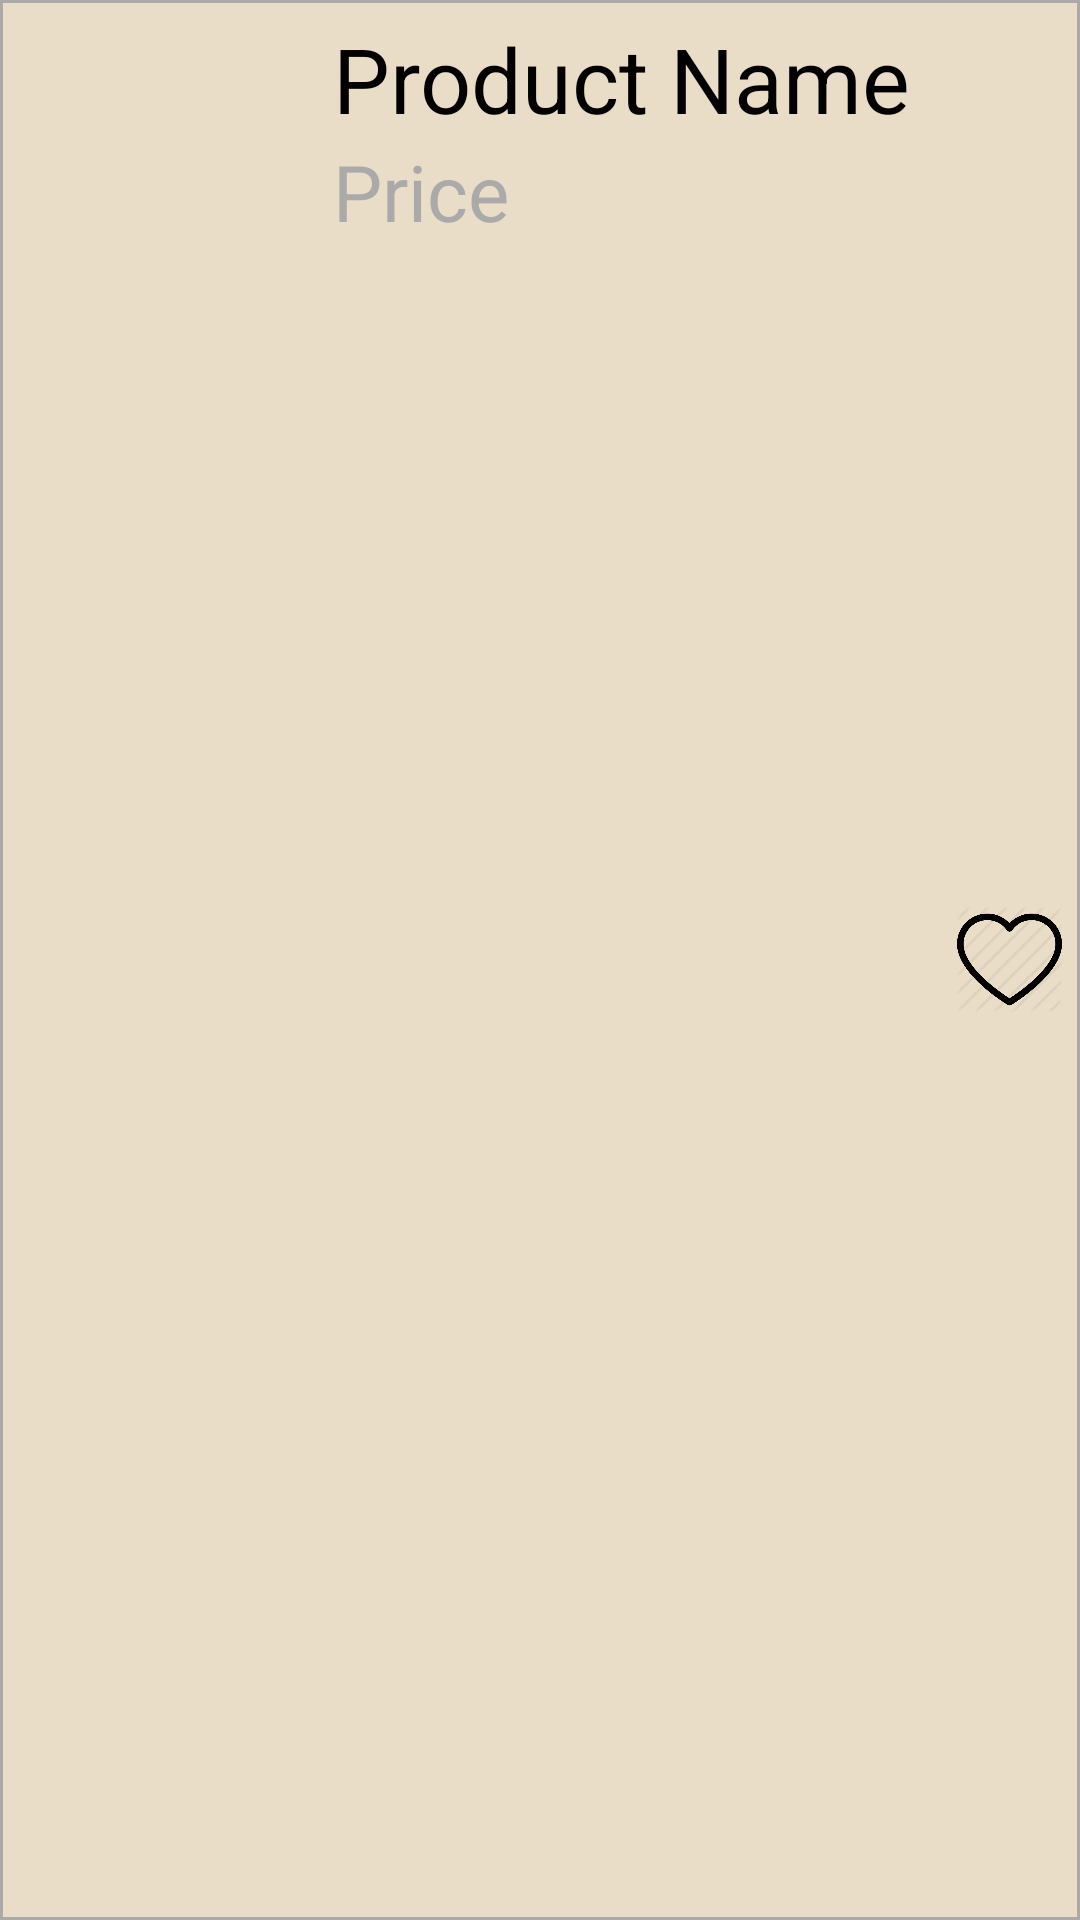

Write the Android layout XML for this screen, with the resource values it uses.
<!-- AndroidManifest.xml: application theme Theme.FleeMarket -->
<!-- res/layout/activity_home_item_list.xml -->
<?xml version="1.0" encoding="utf-8"?>
<LinearLayout
    xmlns:android="http://schemas.android.com/apk/res/android"
    android:id="@+id/item_list"
    android:layout_width="match_parent"
    android:layout_height="wrap_content"
    android:padding="6dp"
    android:gravity="center_vertical"
    android:orientation="horizontal"
    android:background="@drawable/borderline1">

    <ImageView
        android:id="@+id/imageView1"
        android:layout_width="100dp"
        android:layout_height="100dp"
        android:src="@mipmap/ic_launcher" />

    <LinearLayout
        android:layout_width="0dp"
        android:layout_height="match_parent"
        android:layout_marginStart="5dp"
        android:orientation="vertical"
        android:layout_weight="1">

        <TextView
            android:id="@+id/textView1"
            android:layout_width="wrap_content"
            android:layout_height="wrap_content"
            android:text="Product Name"
            android:textSize="30sp"
            android:textColor="@android:color/black"/>
        <TextView
            android:id="@+id/textView2"
            android:layout_width="wrap_content"
            android:layout_height="wrap_content"
            android:text="Price"
            android:textSize="26sp"
            android:textColor="@android:color/darker_gray" />

    </LinearLayout>

    <ImageButton
        android:id="@+id/like_btn"
        android:layout_width="35dp"
        android:layout_height="35dp"
        android:scaleType="centerCrop"
        android:src="@drawable/heart"
        android:background="#e9ddc8"
        />

</LinearLayout>
<!-- resources referenced by this layout -->
<resources>
  <!-- drawable borderline1 (drawable) -->
  <?xml version="1.0" encoding="utf-8"?>
  <shape
      xmlns:android="http://schemas.android.com/apk/res/android"
      android:shape="rectangle">
  
      
      <solid android:color="#e9ddc8" />
  
      
      <padding
          android:bottom="-1dp"
          android:right="-1dp"
          android:left="-1dp"/>
  
      
      <stroke
          android:width="1dp"
          android:color="@android:color/darker_gray" />
  
  </shape>
  <!-- drawable heart: png bitmap (drawable, 26893 bytes) -->
  <style name="Theme.FleeMarket" parent="Theme.MaterialComponents.DayNight.DarkActionBar">
          
          <item name="colorPrimary">@color/purple_500</item>
          <item name="colorPrimaryVariant">@color/purple_700</item>
          <item name="colorOnPrimary">@color/white</item>
          
          <item name="colorSecondary">@color/teal_200</item>
          <item name="colorSecondaryVariant">@color/teal_700</item>
          <item name="colorOnSecondary">@color/black</item>
          
          <item name="android:statusBarColor" tools:targetApi="l">?attr/colorPrimaryVariant</item>
          
      </style>
  <!-- not gathered from this repository: default colours our renderer supplied (Android Studio template values) -->
  <color name="purple_500">#FF6200EE</color>
  <color name="purple_700">#FF3700B3</color>
  <color name="teal_200">#FF03DAC5</color>
  <color name="teal_700">#FF018786</color>
  <color name="black">#FF000000</color>
  <color name="white">#FFFFFFFF</color>
</resources>
